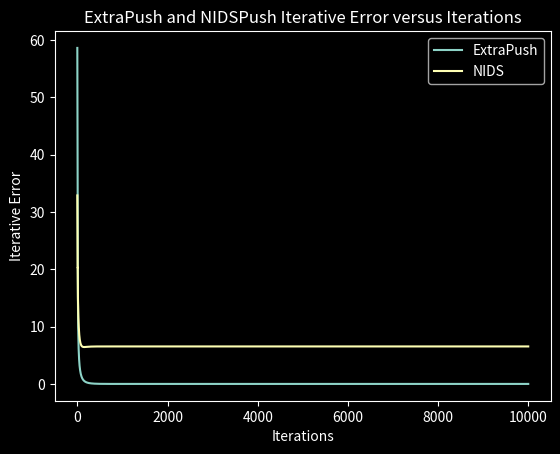

Reproduce this figure in Python.
from numpy import *
from math import sqrt
import numpy as np
from scipy.stats import norm
import matplotlib.pyplot as plt
from matplotlib.widgets import Slider

np.random.seed(9001)
# -*- coding: utf-8 -*-

"""
Python translation from Matlab for extrapush versus Subgradient push for least squares regression
- minimize F(x) = f1(x)+f2(x)+f3(x)+f4(x)+f5(x)
- f_i=0.5*\|B_ix-b_i\|^2
- Network: 5 nodes, strongly connected
"""

"""
[redacted]
"""

A = norm.ppf(np.random.rand(3, 5))
A = A.T  # IMPORTANT


def LS_grad(x, A, b):
    """
    Gradient for least squares
    Calculates f_i(x) = (1/2) * norm(Ax-b)^2
    Nasty syntax, but pure * notation was not working
    """

    return matmul(A.T, matmul(A, x) - b)


"""
Defining objective functions
"""

m = 100
p = 256
k = 40

# Matlab uses randperm inclusive; range is half open
d = [97, 172, 136, 165, 147, 231, 34, 117, 157, 85, 234, 220, 186, 132, 215, 212, 183, 120, 251, 225, 179, 75, 103, 210,
     94, 134, 109, 70, 96, 223, 190, 114, 48, 252, 46, 235, 240, 166, 256, 55, 76, 86, 13, 133, 43, 52, 226, 44, 79,
     254, 82, 137, 33, 112, 176, 32, 126, 54, 4, 7, 248, 187, 174, 222, 113, 38, 104, 162, 180, 95, 152, 185, 72, 49,
     155, 228, 199, 71, 202, 47, 98, 209, 219, 92, 58, 189, 200, 236, 41, 167, 193, 110, 203, 119, 78, 2, 145, 19, 106,
     242, 26, 173, 169, 68, 1, 198, 30, 25, 175, 21, 237, 156, 255, 218, 123, 151, 149, 14, 87, 80, 246, 135, 250, 99,
     115, 158, 28, 243, 39, 233, 171, 131, 62, 18, 208, 239, 63, 139, 128, 11, 84, 232, 138, 31, 153, 182, 111, 142, 53,
     143, 74, 238, 35, 140, 178, 93, 249, 207, 27, 148, 66, 81, 227, 50, 37, 204, 116, 83, 45, 168, 69, 177, 201, 164,
     184, 9, 67, 214, 10, 59, 42, 181, 89, 221, 244, 20, 195, 101, 188, 65, 64, 108, 56, 91, 88, 12, 194, 216, 247, 224,
     15, 159, 100, 127, 150, 129, 105, 144, 102, 36, 241, 197, 161, 196, 125, 191, 205, 160, 40, 230, 130, 8, 118, 229,
     206, 24, 163, 170, 61, 107, 245, 3, 60, 217, 121, 90, 16, 122, 5, 29, 124, 17, 57, 77, 73, 141, 211, 213, 22, 154,
     23, 146, 192, 6, 253, 51];

# True signal
xs = np.zeros((p, 1))

# We have to subtract one from the left hand side because indexing starts at 0
# Otherwise we get an error because 256 is selected (at times)

xs = matrix([0, 0, 0, 0, 0, 0, 0, 0, 0, 0, 0, 0, 0, 0, 0, 0, 0, 0, 0, 0, 0, 0, 0, 0, 0, 0, 0, 0, 0, 0, 0, 0, 0,
             -1.56435446200353, 0, 0, 0, 0, 0, 0, 0, 0, 0, 0, 0, 0.621812134139797, 0, -1.77141172280630, 0, 0, 0, 0, 0,
             0, 2.16387269695249, 0, 0, 0, 0, 0, 0, 0, 0, 0, 0, 0, 0, 0, 0, 0.0312787742423007, 0, 0, 0, 0,
             3.68803592393863, 0, 0, 0, 0, 0, 0, 0, 0, 0, 1.17722509125471, 0, 0, 0, 0, 0, 0, 0, 0, -0.259140992764408,
             0, 3.09461254316339, -0.302980902884577, 0, 0, 0, 0, 0, 3.79759196653980, 0, 0, 0, 0, 0, 0.693279820582987,
             0, 0, 0, 0, -1.69546374074908, 0, 0, 2.27614013845244, 0, 0, 0.187659069947048, 0, 0, 0, 0, 0, 0, 0, 0, 0,
             0, 0, -0.124617636073475, 0, -0.345351430303277, 0, 2.82587047965940, 0, 0, 0, 0, 0, 0, 0, 0, 0, 0,
             3.01997021955705, 0, 0, 0, 0, 0, 0, 0, 0, 0, 1.10021271853978, 0, 0, 0, 0, 0, 0, 0, -1.57080124685514,
             -1.43235840563211, 0, 0, 0, 0, 0, -0.513678760535945, 0, 0, 0, 0, 0, 0, -0.241532575167062, 0, 0, 0,
             3.15849841582437, 0, 0, -2.03216039641158, 0, 0, 0, 0.413183428289348, 0, 0, 0, 0, 0, 0, 0, 0, 0, 0, 0, 0,
             0, 0, 0, 0, 0, 0, 0, 2.68710592108248, 0, 2.94407482617290, 0, 0, 1.70068851894709, 0, 0, 0, 0,
             1.56247756939122, 0, 0, -0.285691238808731, 0, 1.34397871261334, 0, 0, 0, 0, 0, 4.07393697389629, 0, 0,
             0.297159281083094, 1.96034460561865, 0, 0, 0, 0, 0.786731822701869, 0, 0, 0, 0, 0, 0, 0, 0, 0, 0,
             -0.481159163122467, -4.24692125018727, 0, 0, 0, 0.0725135925455697]);
xs = xs.T

sigma = 0.01

B1 = matrix(0.1 * norm.ppf(np.random.rand(p, m).T))
b1 = B1 * xs + ((sigma / sqrt(m)) * norm.ppf(np.random.rand(1, m).T))
B2 = matrix(0.1 * norm.ppf(np.random.rand(p, m).T))
b2 = B2 * xs + ((sigma / sqrt(m)) * norm.ppf(np.random.rand(1, m).T))
B3 = matrix(0.1 * norm.ppf(np.random.rand(p, m).T))
b3 = B3 * xs + ((sigma / sqrt(m)) * norm.ppf(np.random.rand(1, m).T))
B4 = matrix(0.1 * norm.ppf(np.random.rand(p, m).T))
b4 = B4 * xs + ((sigma / sqrt(m)) * norm.ppf(np.random.rand(1, m).T))
B5 = matrix(0.1 * norm.ppf(np.random.rand(p, m).T))
b5 = B5 * xs + ((sigma / sqrt(m)) * norm.ppf(np.random.rand(1, m).T))

# At this point in the script, b1-b5 look similar to how they do in the matlab
# script




"""
Mixing matrices of the connected network 
"""

A = matrix([[1 / 4, 1 / 4, 0, 1 / 2, 0], [1 / 4, 1 / 4, 0, 0, 1 / 3], [1 / 4, 0, 1 / 2, 0, 1 / 3],
            [0, 1 / 4, 0, 1 / 2, 0], [1 / 4, 1 / 4, 1 / 2, 0, 1 / 3]])
n = shape(A)[0]
A1 = (A + identity(n)) / 2

##############################################################################
B = (transpose(B1) * B1 + transpose(B2) * B2 + transpose(B3) * B3 +
     transpose(B4) * B4 + transpose(B5) * B5)
b = (transpose(B1) * b1 + transpose(B2) * b2 + transpose(B3) * b3 +
     transpose(B4) * b4 + transpose(B5) * b5)

# The B\b syntax used in matlab does not exist
Opt_x = linalg.solve(B, b)

MaxIter = 10000

## %%%%%%%% Initialization of EXTRA-Push %%%%%%%%%

# Step size parameter for EXTRA-Push
alpha0 = 0.1
alpha1 = 0.02

# Initialization of w-sequence
w0 = ones((n, p))

# Random initialization of sequence z
z0 = norm.ppf(np.random.rand(p, n))
z0 = z0.T
x0 = z0
w1 = matmul(A, w0)

# Gradient function fixed to return a 256 x 5 matrix
grad01 = LS_grad(transpose(x0[0, newaxis]), B1, b1)
grad02 = LS_grad(transpose(x0[1, newaxis]), B2, b2)
grad03 = LS_grad(transpose(x0[2, newaxis]), B3, b3)
grad04 = LS_grad(transpose(x0[3, newaxis]), B4, b4)
grad05 = LS_grad(transpose(x0[4, newaxis]), B5, b5)

myfunMD_grad0 = np.vstack([grad01.T, grad02.T, grad03.T, grad04.T, grad05.T])

z00 = z0
z01 = z0

z10 = (A * z0) - (alpha0 * myfunMD_grad0)

# Divide each element of z10 by w1 (both are 5x256 matrices)
x10 = np.divide(z10, w1)
z11 = A * z0 - alpha1 * myfunMD_grad0
x11 = np.divide(z11, w1)
myfunMD_grad00 = myfunMD_grad0
myfunMD_grad01 = myfunMD_grad0

MSE_Sum0 = np.zeros((MaxIter, 1))
Dist_Grad0 = np.zeros((MaxIter, 1))

MSE_Sum1 = np.zeros((MaxIter, 1))
Dist_Grad1 = np.zeros((MaxIter, 1))

## %%%%%%%% Initialization of NIDS-PUSH %%%%%%%%%

# Step size parameter for EXTRA-Push
nsalpha0 = 0.1
nsalpha1 = 0.02

# Initialization of w-sequence
nsw0 = ones((n, p))

# Random initialization of sequence z
nsz0 = norm.ppf(np.random.rand(p, n))
nsz0 = nsz0.T
nsx0 = nsz0
nsw1 = matmul(A, nsw0)

# Gradient function fixed to return a 256 x 5 matrix
nsgrad01 = LS_grad(transpose(nsx0[0, newaxis]), B1, b1)
nsgrad02 = LS_grad(transpose(nsx0[1, newaxis]), B2, b2)
nsgrad03 = LS_grad(transpose(nsx0[2, newaxis]), B3, b3)
nsgrad04 = LS_grad(transpose(nsx0[3, newaxis]), B4, b4)
nsgrad05 = LS_grad(transpose(nsx0[4, newaxis]), B5, b5)

nsmyfunMD_grad0 = np.vstack([nsgrad01.T, nsgrad02.T, nsgrad03.T, nsgrad04.T, nsgrad05.T])

nsz00 = nsz0
nsz01 = nsz0

nsz10 = (A * nsz0) - (nsalpha0 * nsmyfunMD_grad0)

# Divide each element of z10 by w1 (both are 5x256 matrices)
nsx10 = np.divide(nsz10, nsw1)
nsz11 = A * nsz0 - nsalpha1 * nsmyfunMD_grad0
nsx11 = np.divide(nsz11, nsw1)
nsmyfunMD_grad00 = nsmyfunMD_grad0
nsmyfunMD_grad01 = nsmyfunMD_grad0

nsMSE_Sum0 = np.zeros((MaxIter, 1))
nsDist_Grad0 = np.zeros((MaxIter, 1))

nsMSE_Sum1 = np.zeros((MaxIter, 1))
nsDist_Grad1 = np.zeros((MaxIter, 1))

## %%%%%%%%%%% Initialization of Normalized ExtraPush %%%%%%%%%%%%%%%%%%%%%
AA = np.power(A, 100)
phi = AA[:, 0]
nalpha0 = 0.1
nalpha1 = 0.005

nz0 = norm.ppf(np.random.rand(n, p))
nx0 = np.diag(n * phi)
nx0 = np.power(nx0, (-1) * nz0)

# Gradient function fixed to return a 256 x 5 matrix
ngrad01 = LS_grad(transpose(nx0[0, newaxis]), B1, b1)
ngrad02 = LS_grad(transpose(nx0[1, newaxis]), B2, b2)
ngrad03 = LS_grad(transpose(nx0[2, newaxis]), B3, b3)
ngrad04 = LS_grad(transpose(nx0[3, newaxis]), B4, b4)
ngrad05 = LS_grad(transpose(nx0[4, newaxis]), B5, b5)

nmyfunMD_grad0 = np.vstack([grad01.T, grad02.T, grad03.T, grad04.T, grad05.T])

nz00 = nz0
nz01 = nz0

nz10 = A * nz00 - nalpha0 * nmyfunMD_grad0
nx10 = np.power(diag(n * phi), (-1) * nz10)

nz11 = A * nz01 - nalpha1 * nmyfunMD_grad0
nx11 = np.power(diag(n * phi), (-1) * nz11)

nmyfunMD_grad00 = nmyfunMD_grad0
nmyfunMD_grad01 = nmyfunMD_grad0

nzk0 = np.zeros((n, p))
nzk1 = np.zeros((n, p))

MSE_nSum0 = np.zeros((MaxIter, 1))
Dist_nGrad0 = np.zeros((MaxIter, 1))

MSE_nSum1 = np.zeros((MaxIter, 1))
Dist_nGrad1 = np.zeros((MaxIter, 1))

##%%%%%%%%%%%%%%%%%%%%%%%%%%%%%%%%%%%%%%%%%%%%%%%%%%%%%%%%%%


"""
Runs ExtraPush algorithm for MaxIter iterations
"""


def Run_ExtraPush(k, z00, z10, x00, x10, myfunMD_grad00):
    #  k = 0
    #  while k < MaxIter:
    ## Step size = 1, alpha = 0.001

    #handler gui for inputing user function in place of gradient
    grad110 = LS_grad(transpose(x10[0, newaxis]), B1, b1)
    grad120 = LS_grad(transpose(x10[1, newaxis]), B2, b2)
    grad130 = LS_grad(transpose(x10[2, newaxis]), B3, b3)
    grad140 = LS_grad(transpose(x10[3, newaxis]), B4, b4)
    grad150 = LS_grad(transpose(x10[4, newaxis]), B5, b5)

    myfunMD_grad10 = np.vstack([grad110.T, grad120.T, grad130.T, grad140.T, grad150.T])

    Dist_Grad0[k] = np.linalg.norm(np.ones((n, 1)).T * myfunMD_grad10)

    zk0 = 2 * A1 * z10 - A1 * z00 - alpha0 * (myfunMD_grad10 - myfunMD_grad00)
    wk = A * w1
    xk0 = np.divide(zk0, wk)
    MSE_Sum0[k] = np.linalg.norm(xk0 - np.tile(Opt_x.T, (n, 1)))  ## tile is numpy equivalent of repmat

    z00 = z10
    z10 = zk0
    x00 = x10
    x10 = xk0
    myfunMD_grad00 = myfunMD_grad10
    # k += 1
    return [MSE_Sum0[k], k, z00, z10, x00, x10, myfunMD_grad00]


"""
Runs NIDS algorithm for MaxIter iterations+
"""
def Run_NIDS(k, nsz00, nsz10, nsx00, nsx10, nsmyfunMD_grad00):
    ## Step size = 1, alpha = 0.001
    nsgrad110 = LS_grad(transpose(nsx10[0, newaxis]), B1, b1)
    nsgrad120 = LS_grad(transpose(nsx10[1, newaxis]), B2, b2)
    nsgrad130 = LS_grad(transpose(nsx10[2, newaxis]), B3, b3)
    nsgrad140 = LS_grad(transpose(nsx10[3, newaxis]), B4, b4)
    nsgrad150 = LS_grad(transpose(nsx10[4, newaxis]), B5, b5)

    nsmyfunMD_grad10 = np.vstack([nsgrad110.T, nsgrad120.T, nsgrad130.T, nsgrad140.T, nsgrad150.T])

    nsDist_Grad0[k] = np.linalg.norm(np.ones((n, 1)).T * nsmyfunMD_grad10)
    nszk0 = 2 * A1 * nsz10 - A1 * nsz00 - alpha0 * (nsmyfunMD_grad10 - nsmyfunMD_grad00)
    nswk = A * nsw1
    nsxk0 = np.divide(nszk0, nswk)

    nsMSE_Sum0[k] = np.linalg.norm(nsxk0 - np.tile(Opt_x.T, (n, 1)))  ## tile is numpy equivalent of repmat

    nsz00 = nsz10
    nsz10 = nszk0
    nsx00 = nsx10
    nsx10 = nsxk0
    nsmyfunMD_grad00 = nsmyfunMD_grad10

    #  print(nsz00)
    #  print(nsz10)
    #  print(nsx10)
    #  print(nsx00)

    return [nsMSE_Sum0[k], k, nsz00, nsz10, nsx00, nsx10, nsmyfunMD_grad00]


def main():
    k = 0
    result = []
    x00 = 0

    update = Run_ExtraPush(k, z00, z10, x00, x10, myfunMD_grad00)
    r = update[0]
    result.insert(k, r)
    k += 1
    while k < MaxIter:
        update = Run_ExtraPush(k, update[2], update[3], update[4], update[5], update[6])
        r = update[0]
        result.insert(k, r)
        k = k + 1

    k = 0
    result2 = []
    nsx00 = 0

    update = Run_NIDS(k, nsz00, nsz10, nsx00, nsx10, nsmyfunMD_grad00)
    r = update[0]
    result2.insert(k, r)
    k += 1
    while k < MaxIter:
        update = Run_NIDS(k, update[2], update[3], update[4], update[5], update[6])
        r = update[0]
        result2.insert(k, r)
        k = k + 1

    #GUI for step size
    iter = np.arange(MaxIter)
    plt.style.use('dark_background')
    #plt.yscale('log')
    plt.plot(iter, Dist_Grad0, label='ExtraPush')
    plt.plot(iter,result2,label='NIDS')
    plt.title("ExtraPush and NIDSPush Iterative Error versus Iterations")
    plt.xlabel("Iterations")
    plt.ylabel("Iterative Error")
    plt.legend()
    plt.show()

    return 0


if __name__ == "__main__":
    main()





